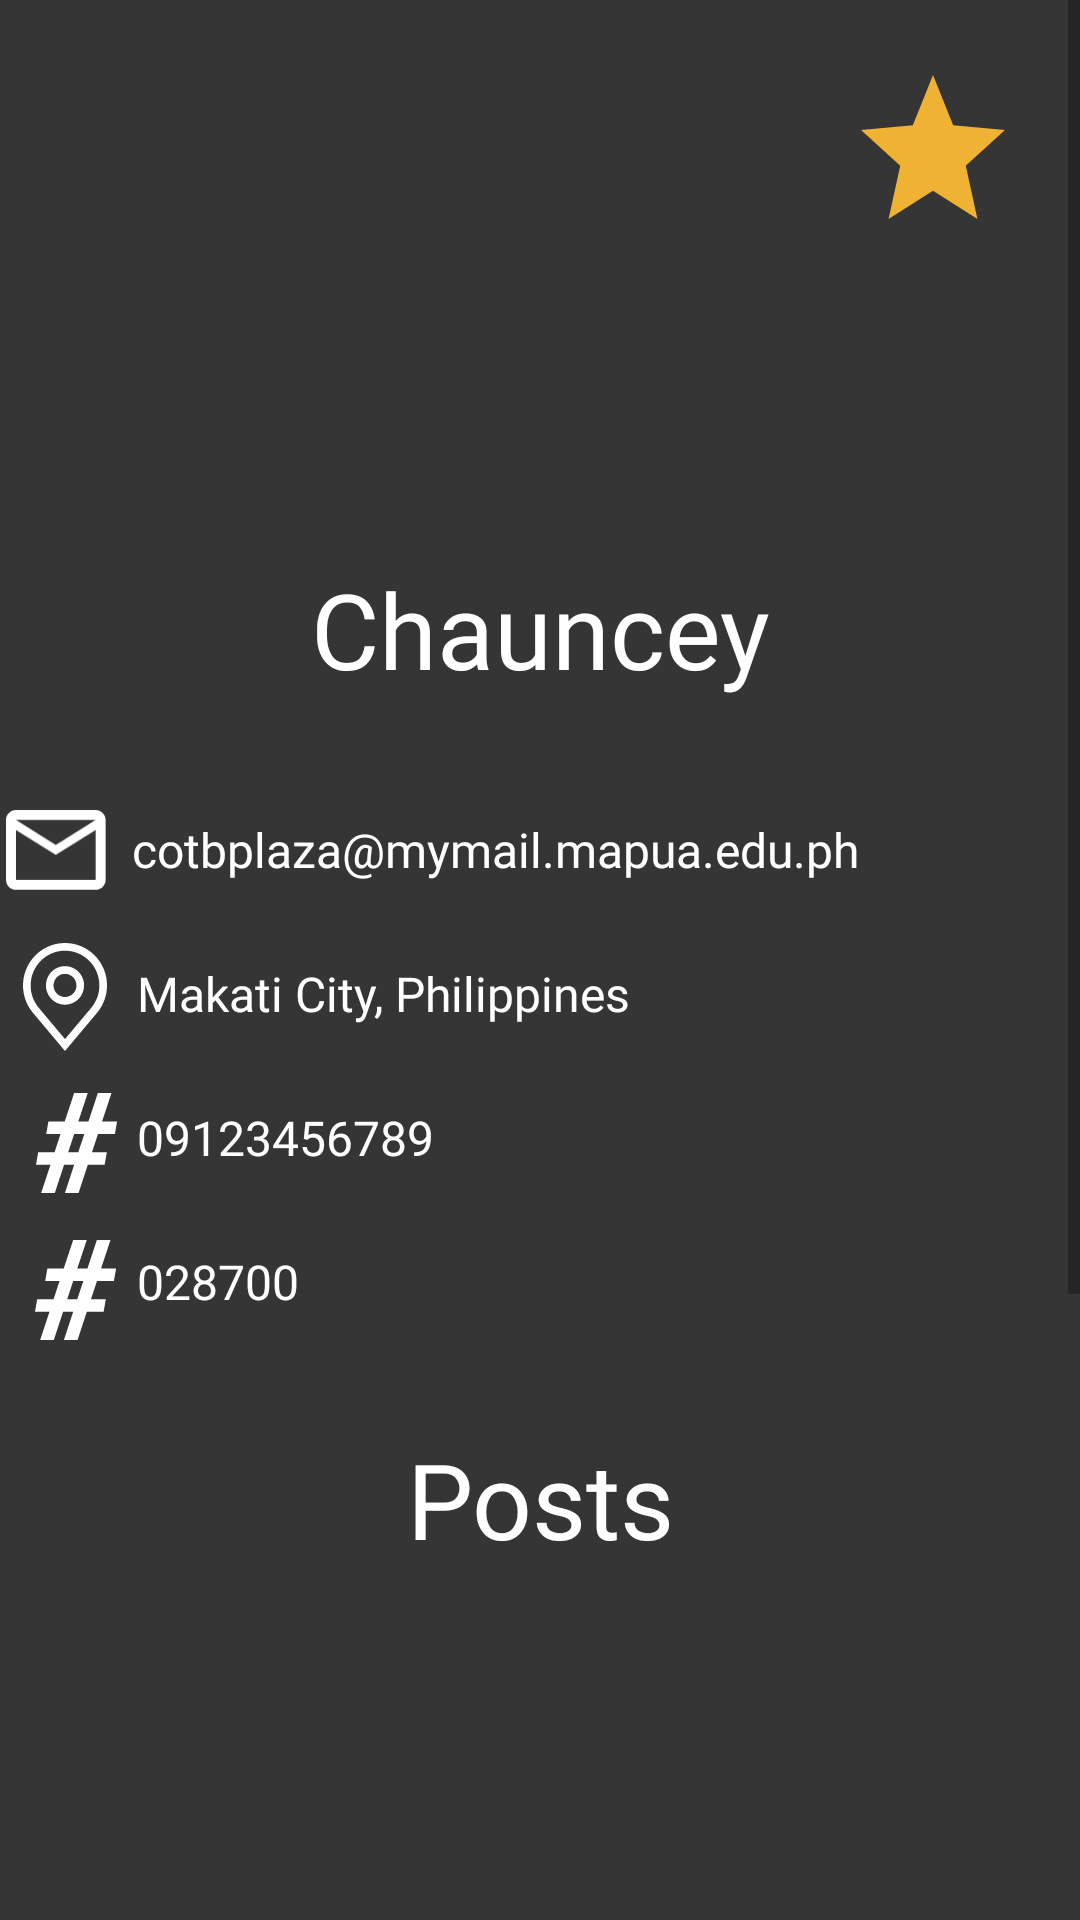

Produce the Android XML layout that renders to this screen, including the resource entries it uses.
<!-- AndroidManifest.xml: application theme Theme.AppCompat.Light.NoActionBar -->
<!-- res/layout/fragment_profile.xml -->
<?xml version="1.0" encoding="utf-8"?>
<androidx.constraintlayout.widget.ConstraintLayout xmlns:android="http://schemas.android.com/apk/res/android"
    xmlns:app="http://schemas.android.com/apk/res-auto"
    xmlns:tools="http://schemas.android.com/tools"
    android:id="@+id/profile_view"
    android:layout_width="match_parent"
    android:layout_height="match_parent"
    android:background="#353535"
    tools:context=".ProfilePage">

    <ScrollView
        android:id="@+id/scrollView"
        android:layout_width="match_parent"
        android:layout_height="wrap_content"
        android:fillViewport="true"
        app:layout_constraintBottom_toBottomOf="parent"
        app:layout_constraintEnd_toEndOf="parent"
        app:layout_constraintHorizontal_bias="1.0"
        app:layout_constraintStart_toStartOf="parent"
        app:layout_constraintTop_toTopOf="parent"
        app:layout_constraintVertical_bias="0.0">

        <androidx.constraintlayout.widget.ConstraintLayout
            android:layout_width="match_parent"
            android:layout_height="wrap_content"
            >

            <com.google.android.material.imageview.ShapeableImageView
                android:id="@+id/circularImage"
                android:layout_width="120dp"
                android:layout_height="120dp"
                app:layout_constraintBottom_toBottomOf="parent"
                app:layout_constraintEnd_toEndOf="parent"
                app:layout_constraintHorizontal_bias="0.501"
                app:layout_constraintStart_toStartOf="parent"
                app:layout_constraintTop_toTopOf="parent"
                app:layout_constraintVertical_bias="0.08"
                app:shapeAppearanceOverlay="@style/circular"
                app:srcCompat="@drawable/profiledefaulticon" />

            <TextView
                android:id="@+id/userName"
                android:layout_width="0dp"
                android:layout_height="48dp"
                android:fontFamily="@font/quicksand"
                android:text="Chauncey"
                android:textAlignment="center"
                android:textColor="@color/white"
                android:textSize="35dp"
                app:layout_constraintEnd_toEndOf="parent"
                app:layout_constraintHorizontal_bias="0.498"
                app:layout_constraintStart_toStartOf="parent"
                app:layout_constraintTop_toBottomOf="@+id/circularImage" />

            <ImageView
                android:id="@+id/imageViewMail"
                android:layout_width="34dp"
                android:layout_height="48dp"
                android:layout_marginEnd="8dp"
                app:layout_constraintBottom_toBottomOf="@+id/emailaddressProfile"
                app:layout_constraintEnd_toStartOf="@+id/emailaddressProfile"
                app:layout_constraintHorizontal_bias="0.97"
                app:layout_constraintStart_toStartOf="parent"
                app:srcCompat="@drawable/mail_icon" />

            <ImageView
                android:id="@+id/imageViewAddress"
                android:layout_width="48dp"
                android:layout_height="36dp"
                android:layout_marginBottom="5dp"
                app:layout_constraintBottom_toBottomOf="@+id/addressProfile"
                app:layout_constraintEnd_toStartOf="@+id/addressProfile"
                app:layout_constraintHorizontal_bias="1.0"
                app:layout_constraintStart_toStartOf="parent"
                app:srcCompat="@drawable/location_icon" />

            <ImageView
                android:id="@+id/imageViewMobileNum"
                android:layout_width="33dp"
                android:layout_height="34dp"
                android:layout_marginBottom="5dp"
                app:layout_constraintBottom_toBottomOf="@+id/mobileNumberProfile"
                app:layout_constraintEnd_toStartOf="@+id/mobileNumberProfile"
                app:layout_constraintHorizontal_bias="0.73"
                app:layout_constraintStart_toStartOf="parent"
                app:srcCompat="@drawable/hashtag_icon" />

            <ImageView
                android:id="@+id/imageViewTelephoneNum"
                android:layout_width="33dp"
                android:layout_height="34dp"
                android:layout_marginBottom="4dp"
                app:layout_constraintBottom_toBottomOf="@+id/telephoneNumberProfile"
                app:layout_constraintEnd_toStartOf="@+id/telephoneNumberProfile"
                app:layout_constraintHorizontal_bias="0.714"
                app:layout_constraintStart_toStartOf="parent"
                app:srcCompat="@drawable/hashtag_icon" />

            <TextView
                android:id="@+id/emailaddressProfile"
                android:layout_width="272dp"
                android:layout_height="48dp"
                android:layout_marginTop="25dp"
                android:backgroundTint="@color/white"
                android:ems="10"
                android:fontFamily="@font/quicksand"
                android:gravity="center_vertical"
                android:inputType="number"
                android:text="cotbplaza@mymail.mapua.edu.ph"
                android:textColor="@color/white"
                android:textSize="16dp"
                android:layout_marginLeft="40dp"
                android:layout_marginRight="40dp"
                app:layout_constraintEnd_toEndOf="parent"
                app:layout_constraintStart_toStartOf="parent"
                app:layout_constraintTop_toBottomOf="@+id/userName" />

            <TextView
                android:id="@+id/addressProfile"
                android:layout_width="268dp"
                android:layout_height="48dp"
                android:backgroundTint="@color/white"
                android:ems="10"
                android:fontFamily="@font/quicksand"
                android:gravity="center_vertical"
                android:inputType="number"
                android:text="Makati City, Philippines"
                android:textColor="@color/white"
                android:textSize="16dp"
                android:layout_marginLeft="40dp"
                android:layout_marginRight="40dp"
                app:layout_constraintEnd_toEndOf="parent"
                app:layout_constraintHorizontal_bias="0.482"
                app:layout_constraintStart_toStartOf="parent"
                app:layout_constraintTop_toBottomOf="@+id/emailaddressProfile" />

            <TextView
                android:id="@+id/mobileNumberProfile"
                android:layout_width="268dp"
                android:layout_height="48dp"
                android:backgroundTint="@color/white"
                android:ems="10"
                android:fontFamily="@font/quicksand"
                android:gravity="center_vertical"
                android:inputType="number"
                android:text="09123456789"
                android:textColor="@color/white"
                android:textSize="16dp"
                android:layout_marginLeft="40dp"
                android:layout_marginRight="40dp"
                app:layout_constraintEnd_toEndOf="parent"
                app:layout_constraintHorizontal_bias="0.482"
                app:layout_constraintStart_toStartOf="parent"
                app:layout_constraintTop_toBottomOf="@+id/addressProfile" />

            <TextView
                android:id="@+id/telephoneNumberProfile"
                android:layout_width="268dp"
                android:layout_height="48dp"
                android:backgroundTint="@color/white"
                android:ems="10"
                android:fontFamily="@font/quicksand"
                android:gravity="center_vertical"
                android:inputType="number"
                android:text="028700"
                android:textColor="@color/white"
                android:textSize="16dp"
                android:layout_marginLeft="40dp"
                android:layout_marginRight="40dp"
                app:layout_constraintEnd_toEndOf="parent"
                app:layout_constraintHorizontal_bias="0.482"
                app:layout_constraintStart_toStartOf="parent"
                app:layout_constraintTop_toBottomOf="@+id/mobileNumberProfile" />

            <TextView
                android:id="@+id/postsHeader"
                android:layout_width="0dp"
                android:layout_height="48dp"
                android:layout_marginTop="25dp"
                android:fontFamily="@font/archivo_black"
                android:text="Posts"
                android:textAlignment="center"
                android:textColor="@color/white"
                android:textSize="35dp"
                app:layout_constraintEnd_toEndOf="parent"
                app:layout_constraintHorizontal_bias="0.498"
                app:layout_constraintStart_toStartOf="parent"
                app:layout_constraintTop_toBottomOf="@+id/telephoneNumberProfile" />

            <ListView
                android:id="@+id/listView"
                android:layout_marginLeft="10dp"
                android:layout_marginRight="10dp"
                android:layout_width="match_parent"
                android:layout_height="400dp"
                android:divider="@color/black"
                android:dividerHeight="0dp"
                android:listSelector="@color/purple_200"
                tools:layout_editor_absoluteX="0dp"
                tools:layout_editor_absoluteY="366dp"
                android:layout_marginTop="25dp"
                app:layout_constraintEnd_toEndOf="parent"
                app:layout_constraintHorizontal_bias="0.498"
                app:layout_constraintStart_toStartOf="parent"
                app:layout_constraintTop_toBottomOf="@+id/postsHeader" />

            <ImageButton
                android:id="@+id/rateButton"
                android:layout_width="48dp"
                android:layout_height="48dp"
                android:background="@drawable/star_filled"
                android:layout_margin="25dp"
                app:layout_constraintRight_toRightOf="parent"
                app:layout_constraintTop_toTopOf="parent"
                tools:layout_editor_absoluteY="39dp" />


        </androidx.constraintlayout.widget.ConstraintLayout>

    </ScrollView>
</androidx.constraintlayout.widget.ConstraintLayout>
<!-- resources referenced by this layout -->
<resources>
  <color name="black">#FF000000</color>
  <color name="purple_200">#FFBB86FC</color>
  <color name="white">#FFFFFFFF</color>
  <!-- drawable hashtag_icon (drawable) -->
  <vector xmlns:android="http://schemas.android.com/apk/res/android"
      android:width="37dp"
      android:height="45dp"
      android:viewportWidth="37"
      android:viewportHeight="45">
    <path
        android:pathData="M17.014,31.663H12.532L8.383,44.076H2.298L6.448,31.663H0L0.97,26.127H8.263L10.956,18.134H4.539L5.54,12.594H12.802L17.009,0H23.067L18.861,12.594H23.369L27.576,0H33.66L29.453,12.594H36.14L35.175,18.13H27.638L24.945,26.123H31.574L30.604,31.663H23.098L18.98,44.076H12.895L17.014,31.663ZM14.348,26.127H18.83L21.553,18.134H17.04L14.348,26.127Z"
        android:fillColor="#ffffff"
        android:fillType="evenOdd"/>
  </vector>
  <!-- drawable location_icon (drawable) -->
  <vector xmlns:android="http://schemas.android.com/apk/res/android"
      android:width="37dp"
      android:height="46dp"
      android:viewportWidth="37"
      android:viewportHeight="46">
    <path
        android:pathData="M18.071,26.286C16.447,26.286 14.859,25.804 13.508,24.901C12.157,23.999 11.104,22.716 10.482,21.215C9.861,19.714 9.698,18.062 10.015,16.469C10.332,14.875 11.114,13.412 12.263,12.263C13.412,11.114 14.875,10.332 16.469,10.015C18.062,9.698 19.714,9.861 21.215,10.482C22.716,11.104 23.999,12.157 24.901,13.508C25.804,14.859 26.286,16.447 26.286,18.071C26.283,20.249 25.417,22.337 23.877,23.877C22.337,25.417 20.249,26.283 18.071,26.286ZM18.071,13.143C17.097,13.143 16.144,13.432 15.333,13.973C14.523,14.515 13.891,15.285 13.518,16.185C13.145,17.086 13.047,18.077 13.238,19.033C13.428,19.989 13.897,20.867 14.586,21.556C15.276,22.246 16.154,22.715 17.11,22.905C18.066,23.095 19.057,22.998 19.958,22.625C20.858,22.252 21.628,21.62 22.169,20.81C22.711,19.999 23,19.046 23,18.071C22.999,16.765 22.479,15.512 21.555,14.588C20.631,13.664 19.378,13.144 18.071,13.143Z"
        android:fillColor="#ffffff"/>
    <path
        android:pathData="M18.071,46L4.212,29.655C4.02,29.41 3.829,29.163 3.641,28.914C1.274,25.795 -0.004,21.986 0,18.071C0,13.279 1.904,8.682 5.293,5.293C8.682,1.904 13.279,0 18.071,0C22.864,0 27.461,1.904 30.85,5.293C34.239,8.682 36.143,13.279 36.143,18.071C36.147,21.985 34.868,25.791 32.504,28.909L32.502,28.914C32.502,28.914 32.009,29.562 31.935,29.649L18.071,46ZM6.264,26.935C6.264,26.935 6.647,27.441 6.734,27.549L18.071,40.92L29.424,27.531C29.496,27.441 29.88,26.931 29.882,26.93C31.816,24.382 32.861,21.27 32.857,18.071C32.857,14.15 31.299,10.389 28.527,7.616C25.754,4.843 21.993,3.286 18.071,3.286C14.15,3.286 10.389,4.843 7.616,7.616C4.844,10.389 3.286,14.15 3.286,18.071C3.282,21.272 4.328,24.386 6.264,26.935Z"
        android:fillColor="#ffffff"/>
  </vector>
  <!-- drawable mail_icon (drawable) -->
  <vector xmlns:android="http://schemas.android.com/apk/res/android"
      android:width="37dp"
      android:height="29dp"
      android:viewportWidth="37"
      android:viewportHeight="29">
    <path
        android:pathData="M36.14,3.614C36.14,1.626 34.514,0 32.526,0H3.614C1.626,0 0,1.626 0,3.614V25.298C0,27.286 1.626,28.912 3.614,28.912H32.526C34.514,28.912 36.14,27.286 36.14,25.298V3.614ZM32.526,3.614L18.07,12.649L3.614,3.614H32.526ZM32.526,25.298H3.614V7.228L18.07,16.263L32.526,7.228V25.298Z"
        android:fillColor="#ffffff"/>
  </vector>
  <!-- drawable star_filled (drawable) -->
  <vector xmlns:android="http://schemas.android.com/apk/res/android"
      android:width="20dp"
      android:height="19dp"
      android:viewportWidth="20"
      android:viewportHeight="19">
    <path
        android:pathData="M3.825,19L5.45,11.975L0,7.25L7.2,6.625L10,0L12.8,6.625L20,7.25L14.55,11.975L16.175,19L10,15.275L3.825,19Z"
        android:fillColor="#F0B232"/>
  </vector>
  <style name="circular">
          <item name="cornerSize">50%</item>
      </style>
</resources>
